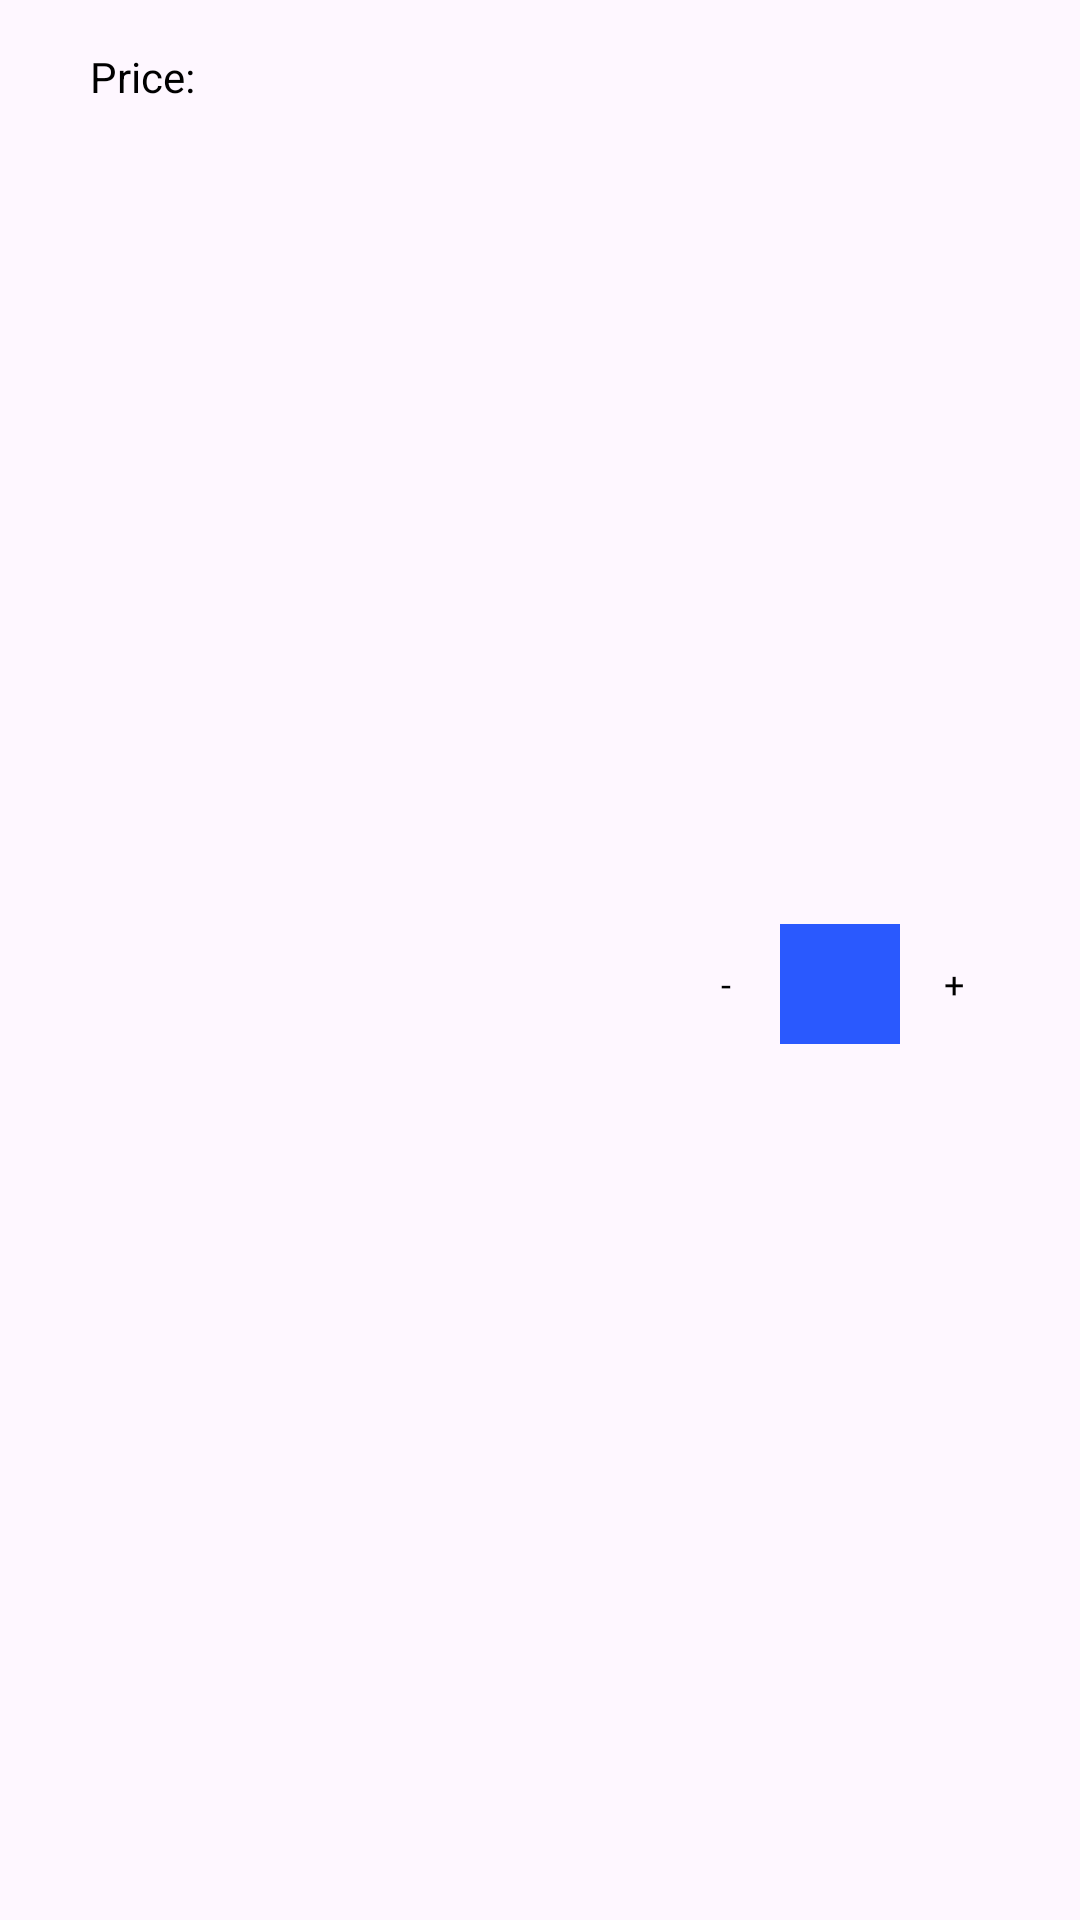

This screen was rendered from an Android layout file. Write that file and the resources it references.
<!-- AndroidManifest.xml: application theme Theme.Nativemobilecasestudy -->
<!-- res/layout/rc_basket_page_item.xml -->
<?xml version="1.0" encoding="utf-8"?>
<androidx.constraintlayout.widget.ConstraintLayout xmlns:android="http://schemas.android.com/apk/res/android"
    xmlns:app="http://schemas.android.com/apk/res-auto"
    xmlns:tools="http://schemas.android.com/tools"
    android:layout_width="match_parent"
    android:paddingHorizontal="24dp"
    android:paddingTop="16dp"
    android:layout_height="wrap_content">

    <TextView
        android:id="@+id/productName"
        android:layout_width="0dp"
        android:layout_height="wrap_content"
        android:layout_marginStart="6dp"
        android:layout_marginEnd="6dp"
        android:fontFamily=""
        android:text="@string/price_text"
        android:textColor="@color/black"
        android:textSize="14sp"
        app:layout_constraintEnd_toStartOf="@+id/minusButton"
        app:layout_constraintStart_toStartOf="parent"
        app:layout_constraintTop_toTopOf="parent" />

    <TextView
        android:id="@+id/productPrice"
        android:layout_width="0dp"
        android:layout_height="wrap_content"
        android:layout_marginStart="6dp"
        android:layout_marginEnd="6dp"
        android:fontFamily=""
        tools:text="@string/price_text"
        android:textColor="@color/mainBlue"
        android:textSize="20dp"
        app:layout_constraintEnd_toStartOf="@+id/minusButton"
        app:layout_constraintStart_toStartOf="parent"
        app:layout_constraintTop_toBottomOf="@id/productName" />

    <androidx.appcompat.widget.AppCompatButton
        android:id="@+id/minusButton"
        style="@style/buttonStyleBasket"
        android:layout_width="36dp"
        android:layout_height="36dp"
        android:text="@string/minus_text"
        app:layout_constraintBottom_toBottomOf="parent"
        app:layout_constraintEnd_toStartOf="@+id/quantityButton"
        app:layout_constraintTop_toTopOf="parent" />

    <com.google.android.material.textview.MaterialTextView
        android:id="@+id/quantityButton"
        android:layout_width="40dp"
        android:layout_height="40dp"
        android:textSize="20sp"
        android:background="@color/mainBlue"
        tools:text = "1"
        android:textAlignment="center"
        android:gravity="center"
        android:textColor="@color/white"
        android:fontFamily="@font/montserrat_regular"
        app:layout_constraintBottom_toBottomOf="@+id/minusButton"
        app:layout_constraintEnd_toStartOf="@+id/plusButton"
        app:layout_constraintTop_toTopOf="@+id/minusButton" />

    <androidx.appcompat.widget.AppCompatButton
        android:id="@+id/plusButton"
        style="@style/buttonStyleBasket"
        android:layout_width="36dp"
        android:layout_height="36dp"
        android:text="@string/plus_text"
        app:layout_constraintBottom_toBottomOf="parent"
        app:layout_constraintEnd_toEndOf="parent"
        app:layout_constraintTop_toTopOf="parent" />


</androidx.constraintlayout.widget.ConstraintLayout>
<!-- resources referenced by this layout -->
<resources>
  <color name="black">#FF000000</color>
  <color name="mainBlue">#2A59FE</color>
  <color name="white">#FFFFFFFF</color>
  <string name="minus_text">-</string>
  <string name="plus_text">+</string>
  <string name="price_text">Price:</string>
  <style name="buttonStyleBasket">
          <item name="android:gravity">center</item>
          <item name="android:textColor">@color/black</item>
          <item name="android:background">@drawable/bg_basket_page_button</item>
          <item name="textAllCaps">false</item>
          <item name="android:textSize">12sp</item>
          <item name="fontFamily">@font/montserrat_bold</item>
      </style>
  <style name="Theme.Nativemobilecasestudy" parent="Base.Theme.Nativemobilecasestudy" />
  <style name="Base.Theme.Nativemobilecasestudy" parent="Theme.Material3.DayNight.NoActionBar">
          <item name="colorPrimary">@color/mainBlue</item>
          <item name="android:statusBarColor">@color/mainBlue</item>
          <item name="windowNoTitle">true</item>
          <item name="windowActionBar">false</item>
          <item name="android:windowLightStatusBar">false</item>
      </style>
</resources>
